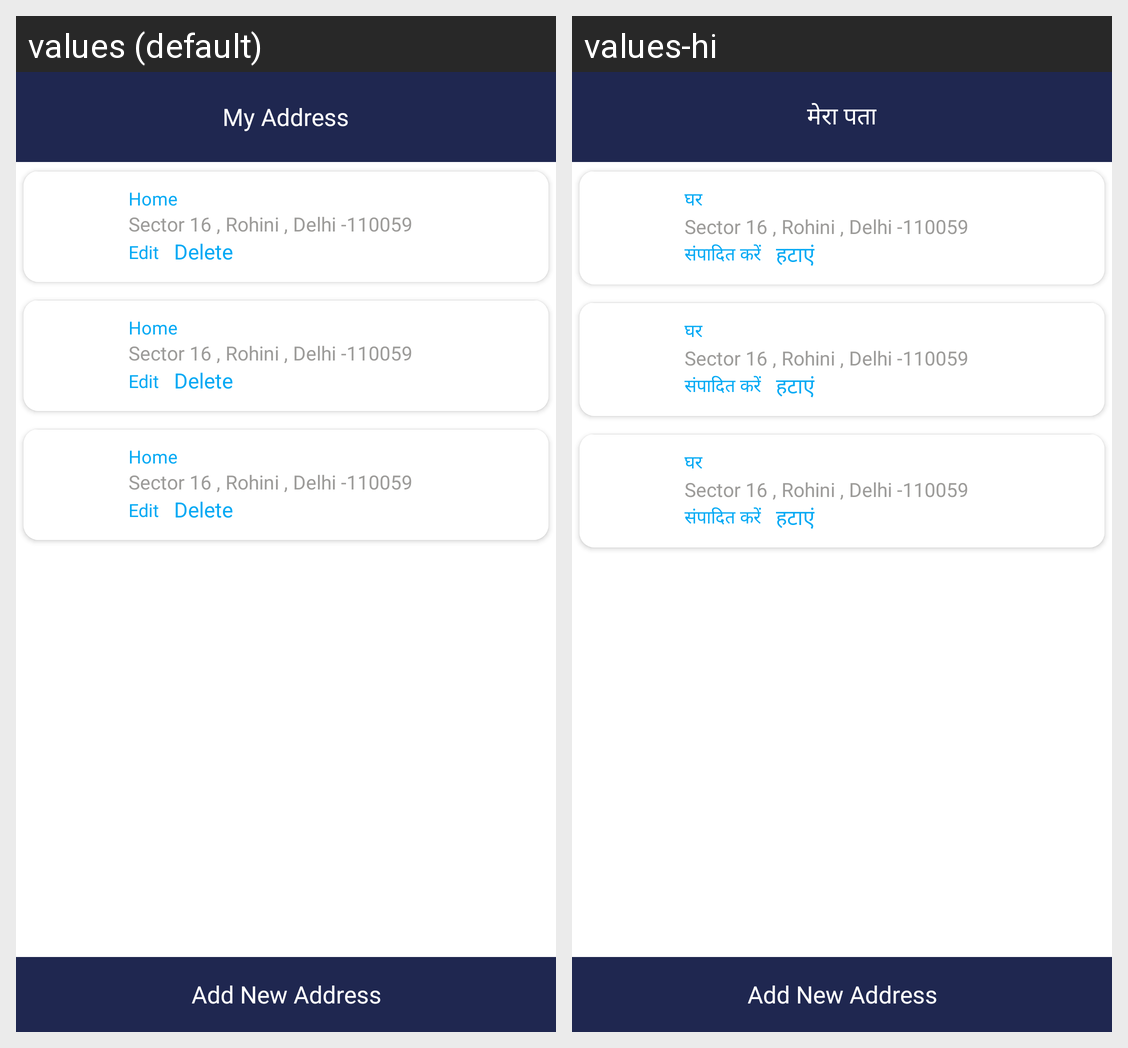

The same Android screen rendered under two of its app's locales, left to right. List the strings drawn on it with the default value and each locale's translation.
Android screen res/layout/activity_address.xml rendered under 2 locales, left to right: values (default), values-hi. Device: Nexus 5 (rendered at 1080×1920; each locale shown at half size, 540×960, under a caption strip naming it); theme Theme.Taxwale.
Strings drawn on this screen, with the default value and each locale's value (text and hints the layout hard-codes, and strings that could not be matched under every locale, appear in the picture but are not listed):

my_address
  values: My Address
  values-hi: मेरा पता

home
  values: Home
  values-hi: घर

edit
  values: Edit
  values-hi: संपादित करें

delete
  values: Delete
  values-hi: हटाएं
